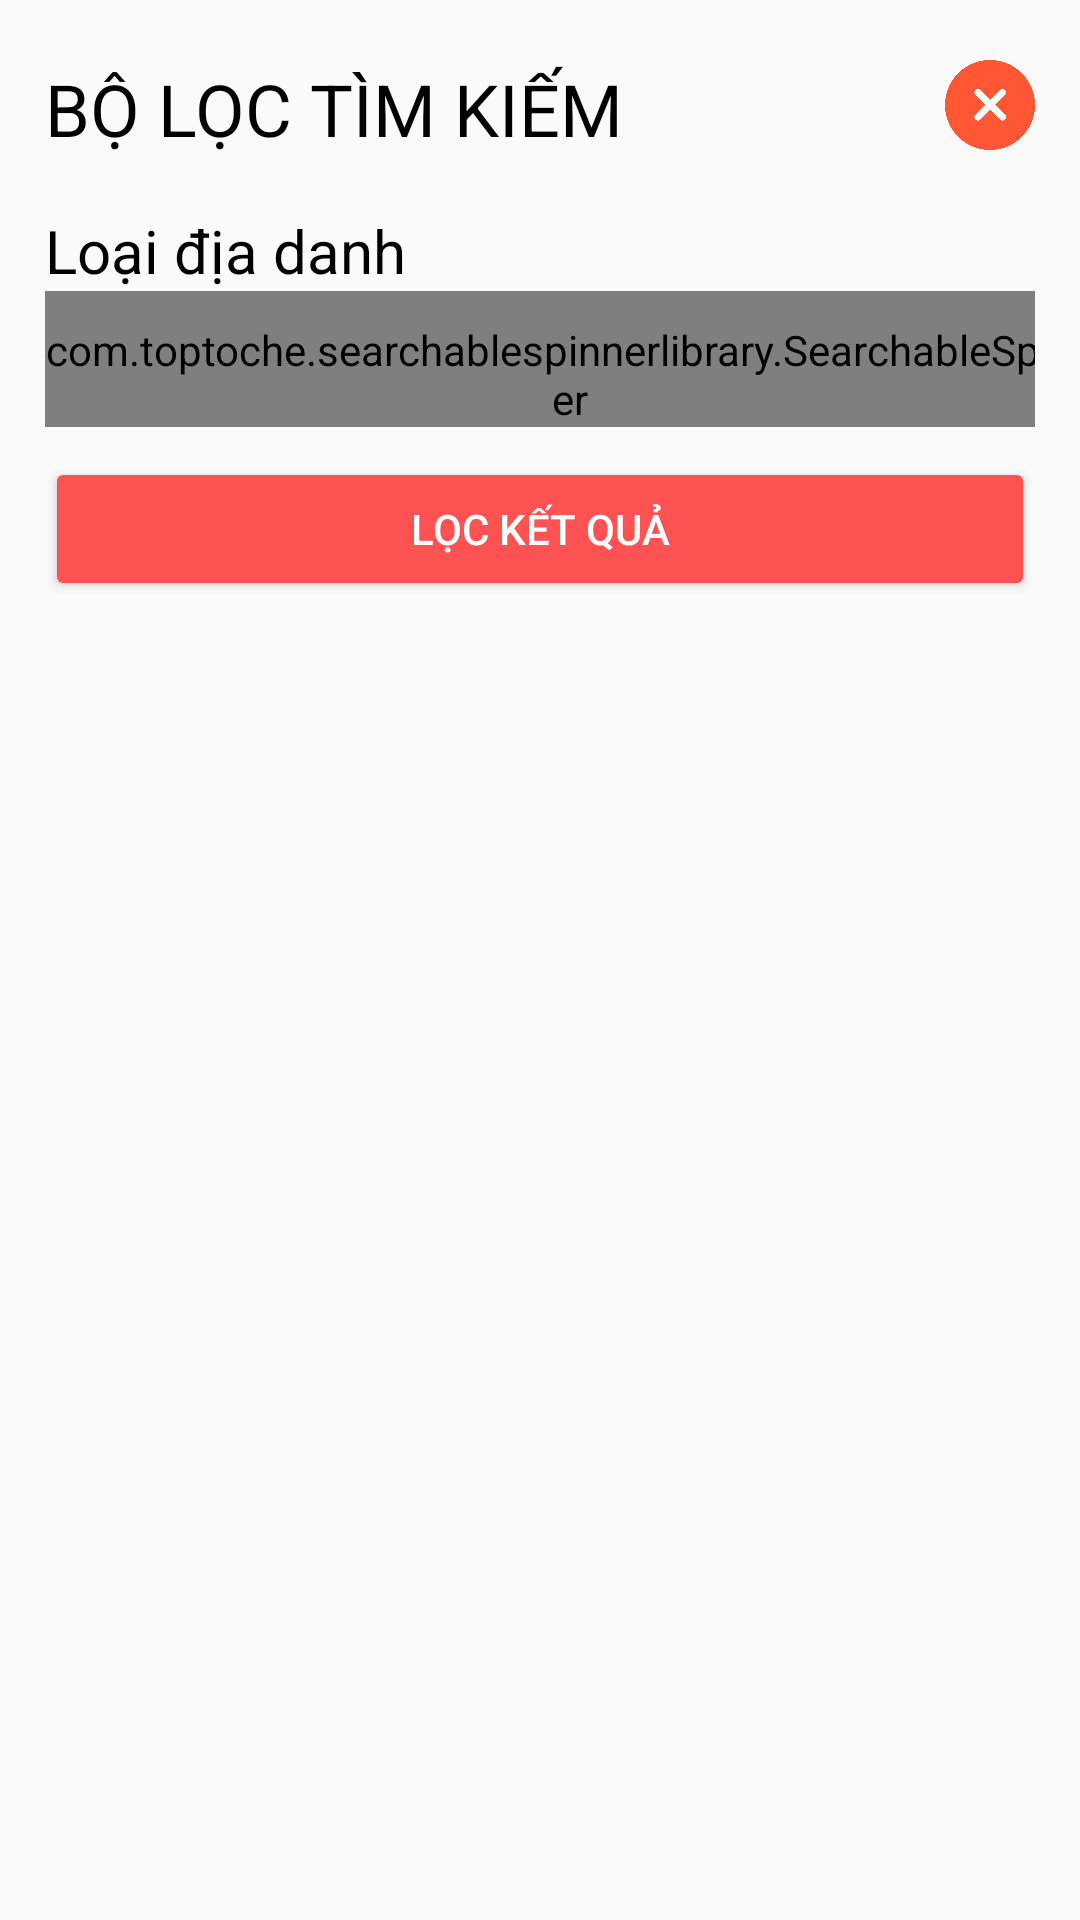

Produce the Android XML layout that renders to this screen, including the resource entries it uses.
<!-- AndroidManifest.xml: application theme AppTheme -->
<!-- res/layout/fragment_search_dao.xml -->
<?xml version="1.0" encoding="utf-8"?>
<LinearLayout xmlns:android="http://schemas.android.com/apk/res/android"
    android:layout_width="match_parent"
    android:layout_height="match_parent"
    xmlns:app="http://schemas.android.com/apk/res-auto"
    android:orientation="vertical"
    android:paddingTop="20dp"
    android:paddingBottom="20dp"
    android:paddingLeft="15dp"
    android:paddingRight="15dp">
    <RelativeLayout
        android:layout_width="match_parent"
        android:layout_height="wrap_content">
        <TextView
            android:layout_alignParentLeft="true"
            android:layout_width="match_parent"
            android:layout_height="wrap_content"
            android:text="BỘ LỌC TÌM KIẾM"
            android:textSize="24sp"
            android:textColor="#000"
            />
        <ImageView
            android:id="@+id/imgClose"
            android:layout_alignParentRight="true"
            android:layout_width="30dp"
            android:layout_height="30dp"
            android:src="@drawable/cancel"
            android:layout_marginBottom="20dp"/>
    </RelativeLayout>
    <TextView
        android:layout_width="match_parent"
        android:layout_height="wrap_content"
        android:text="Loại địa danh"
        android:textColor="#000"
        android:textSize="20sp"
        />
    <com.toptoche.searchablespinnerlibrary.SearchableSpinner
        android:paddingTop="10dp"
        android:id="@+id/spinnerDiadanh"
        android:layout_width="350dp"
        android:layout_height="wrap_content"
        android:layout_marginBottom="10dp"
        app:layout_constraintEnd_toEndOf="parent"
        app:layout_constraintStart_toStartOf="parent"
        app:layout_constraintTop_toTopOf="parent" />

    <Button
        android:id="@+id/btnLocketqua"
        android:paddingTop="10dp"
        android:layout_width="match_parent"
        android:layout_height="wrap_content"
        android:text="LỌC KẾT QUẢ"
        android:textColor="#fff"
        android:backgroundTint="#FF5252"/>

</LinearLayout>
<!-- resources referenced by this layout -->
<resources>
  <!-- drawable cancel: png bitmap (drawable, 15711 bytes) -->
  <style name="AppTheme" parent="Theme.AppCompat.Light.NoActionBar">
          
          <item name="colorPrimary">@color/colorPrimary</item>
          <item name="colorPrimaryDark">#FEF400</item>
          <item name="colorAccent">#FF5252</item>
      </style>
  <color name="colorPrimary">#FFFFFF</color>
</resources>
